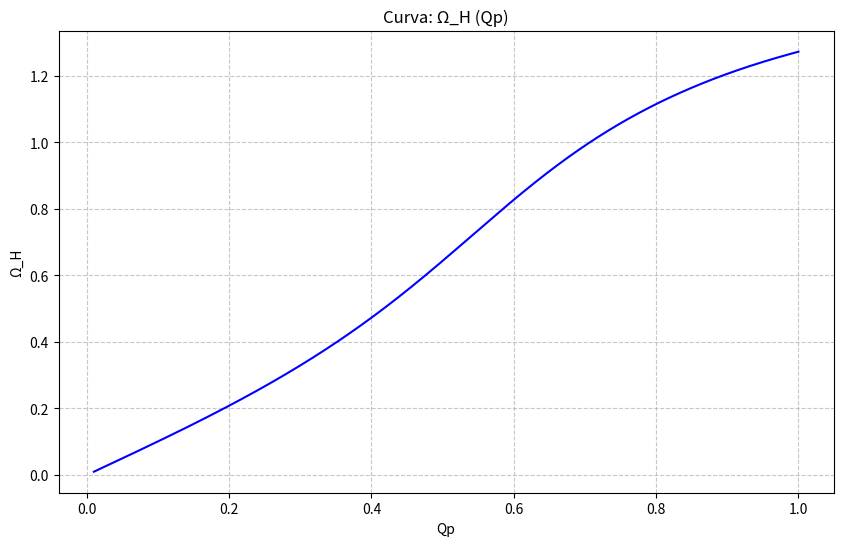
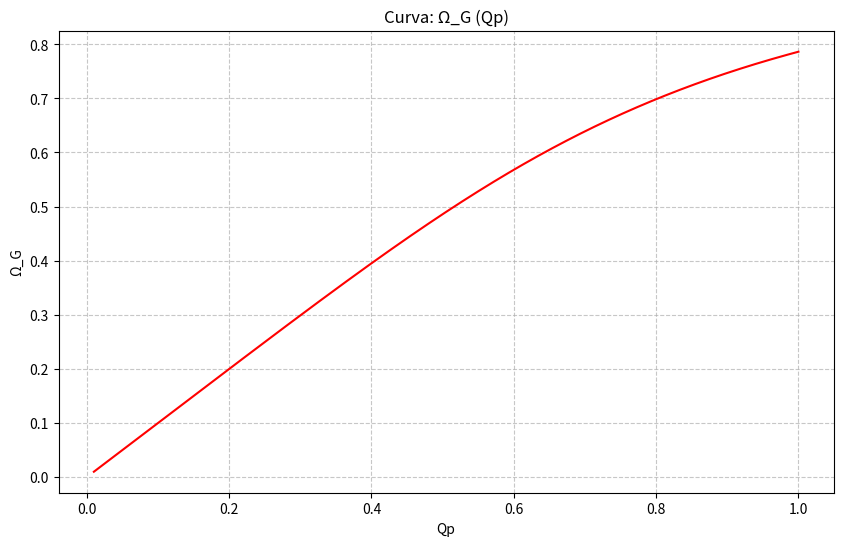
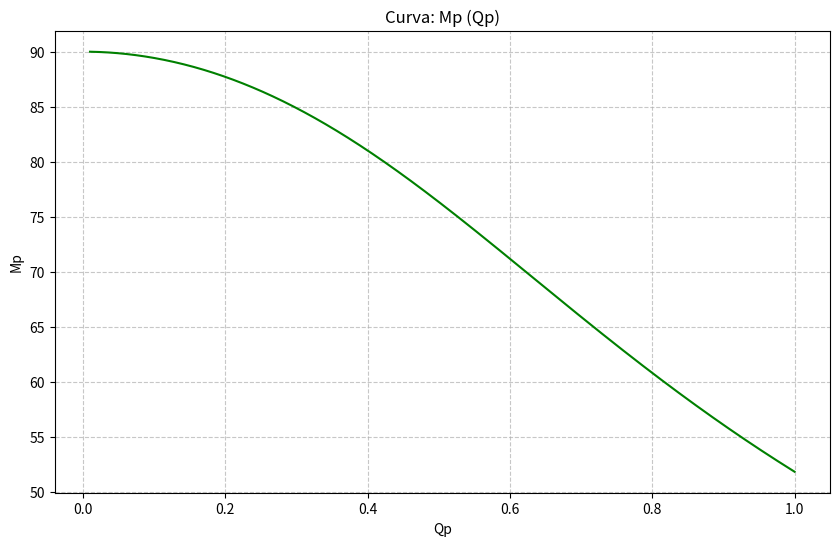

These charts were generated, in order, by the following Python code:
#!/usr/bin/env python
# coding: utf-8

# In[192]:


from sympy import *
import sympy as sp
import numpy as np
import matplotlib.pyplot as plt


# In[193]:


# ======================
#    CURVA Ω_H vs Qp
# ======================
# Declarar variables simbólicas:
OmegaH, Qp = sp.symbols('Omega_{H}, Q_{p}')

# Plantear ecuación implícita de Ω_H:
equ_1 = sp.Eq(1 / 2, 1 / (1 + OmegaH**2 * (1 / (Qp)**2 - 2) + OmegaH**4))

# Despejar Ω_H:
sol_OmegaH = sp.solve(equ_1, OmegaH)


# In[194]:


# Definir variable de tipo 'Función'
OmegaH = sp.Function ('Omega_{H}') 

# Asignar solución
OmegaH = sol_OmegaH[3]


# In[195]:


# Eje X 
x = np.linspace(0.01, 1, 1000)

# Eje Y
y = 1.18920711500272 * np.sqrt(0.707106781186547 + ((x**4 - 0.5 * x**2 + 0.125)**0.5 / x**2) - 0.353553390593274 / x**2)


# In[196]:


# Configuración para Graficar Curva
fig, ax = plt.subplots(figsize=(10, 6))
ax.plot(x, y, 'b-')
ax.grid(visible=True, linestyle='--', alpha=0.7)

ax.set_xlabel('Qp')
ax.set_ylabel('Ω_H')
ax.set_title('Curva: Ω_H (Qp)')

plt.show


# In[197]:


# ======================
#    CURVA Ω_G vs Qp
# ======================
# Declarar variables simbólicas:
OmegaG, Qp = sp.symbols('Omega_{G}, Q_{p}')

# Plantear ecuación implícita de Ω_G:
equ_2 = sp.Eq(1, OmegaG**4 + (OmegaG / Qp)**2)

# Despejar Ω_G:
sol_OmegaG = sp.solve(equ_2, OmegaG)


# In[198]:


# Definir variable de tipo 'Función'
OmegaG = sp.Function ('Omega_{G}') 

# Asignar solución
OmegaG = sol_OmegaG[3]


# In[199]:


# Eje X 
x = np.linspace(0.01, 1, 1000)

# Eje Y
y = np.sqrt(2) * np.sqrt(np.sqrt(4 * x**4 + 1) / x**2 - 1 / x**2) / 2


# In[200]:


# Configuración para Graficar Curva
fig, ax = plt.subplots(figsize=(10, 6))
ax.plot(x, y, 'r-')
ax.grid(visible=True, linestyle='--', alpha=0.7)

ax.set_xlabel('Qp')
ax.set_ylabel('Ω_G')
ax.set_title('Curva: Ω_G (Qp)')

plt.show


# In[201]:


# ======================
#    CURVA Mp vs Qp
# ======================
# Declarar variables simbólicas:
OmegaG, Mp, Qp = sp.symbols('Omega_{G}, M_{p}, Q_{p}')

# Despejar Ω_G de equ_2
sol_OmegaG = sp.solve(equ_2, OmegaG)

# Plantear ecuación de Mp:
equ_3 = sp.Eq(Mp, sp.rad(90) - sp.atan(sol_OmegaG[3] * Qp))


# In[202]:


# Definir variable de tipo 'Función'
Mp = sp.Function ('Omega_{G}') 

# Asignar equ_3
Mp = equ_3


# In[203]:


# Eje X 
x = np.linspace(0.01, 1, 1000)

# Eje Y
y = np.degrees(-np.atan(np.sqrt(2) * x * np.sqrt((np.sqrt(4 * x**4 + 1) - 1) / x**2) / 2) + np.pi / 2)


# In[204]:


# Configuración para Graficar Curva
fig, ax = plt.subplots(figsize=(10, 6))
ax.plot(x, y, 'g-')
ax.grid(visible=True, linestyle='--', alpha=0.7)

ax.set_xlabel('Qp')
ax.set_ylabel('Mp')
ax.set_title('Curva: Mp (Qp)')

plt.show
